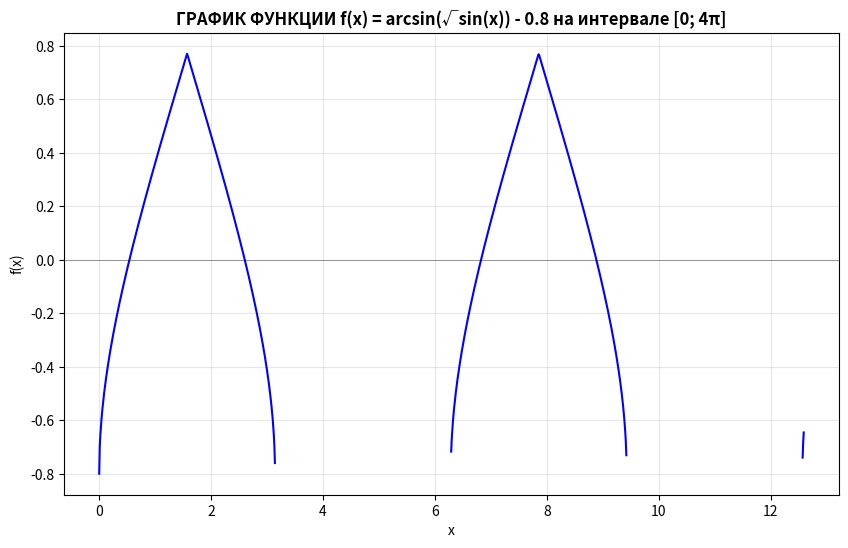
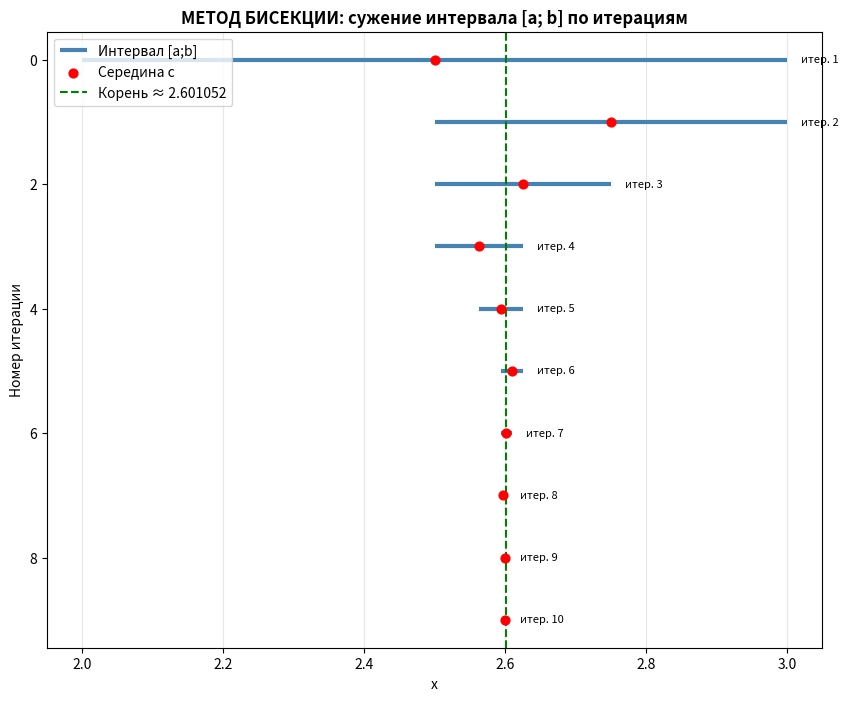
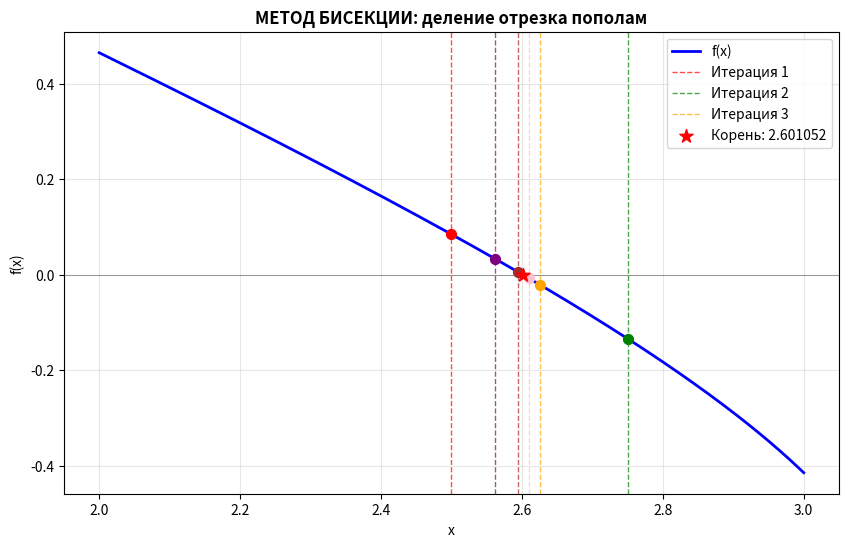
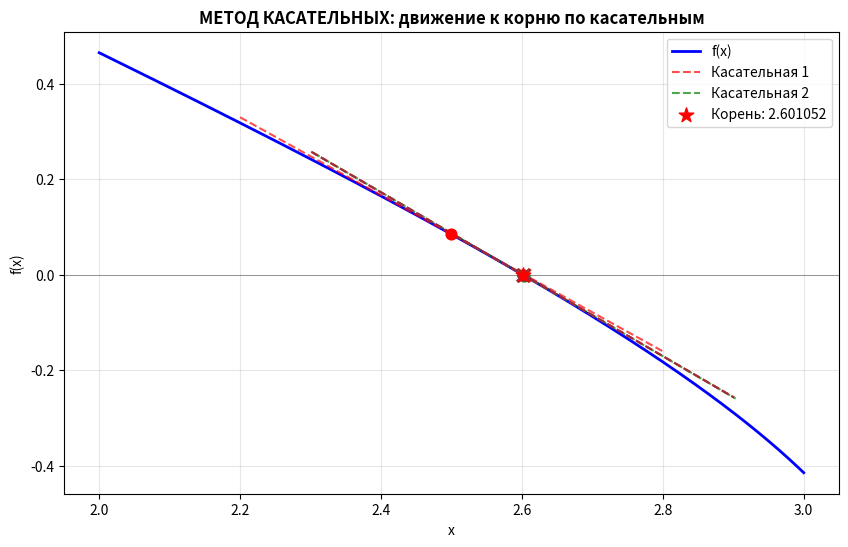
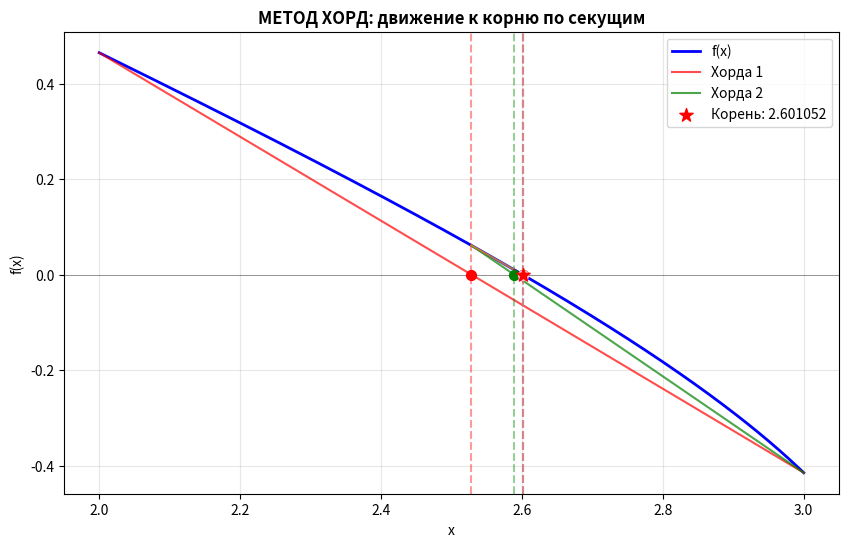

Write the Python code that produced these figures, in order.
import math
import matplotlib
matplotlib.use('Agg')
import matplotlib.pyplot as plt

def f(x):
    sin_x = math.sin(x)
    if sin_x < 0: return None
    sqrt_sin = math.sqrt(sin_x)
    if sqrt_sin > 1: return None
    return math.asin(sqrt_sin) - 0.8
def f_derivative(x):
    sin_x = math.sin(x)
    cos_x = math.cos(x)
    if sin_x <= 0: return None
    denom = 2 * math.sqrt(sin_x) * math.sqrt(1 - sin_x)
    if abs(denom) < 1e-15: return None
    return cos_x / denom
def bisection(a, b, eps=1e-14, max_iter=10 ** 6):
    fa, fb = f(a), f(b)
    history = []
    for i in range(max_iter):
        c = (a + b) / 2
        fc = f(c)
        history.append((a, b, c, fa, fb, fc))
        if abs(b - a) < eps: return c, i + 1, history
        if fa * fc < 0:
            b, fb = c, fc
        else:
            a, fa = c, fc
    return c, max_iter, history
def newton(x0, eps=1e-14, max_iter=10 ** 6):
    x = x0
    history = []
    for i in range(max_iter):
        fx = f(x)
        fpx = f_derivative(x)
        history.append((x, fx, fpx))
        if fpx is None or abs(fpx) < 1e-15: break
        x_new = x - fx / fpx
        if abs(x_new - x) < eps:
            history.append((x_new, f(x_new), None))
            return x_new, i + 1, history
        x = x_new
    return x, max_iter, history
def secant_method(x0, x1, eps=1e-14, max_iter=10 ** 6):
    x_prev, x_curr = x0, x1
    history = [(x_prev, x_curr)]
    for i in range(max_iter):
        f_prev = f(x_prev)
        f_curr = f(x_curr)
        if f_prev is None or f_curr is None: break
        denom = f_curr - f_prev
        if abs(denom) < 1e-15: break

        x_next = x_curr - f_curr * (x_curr - x_prev) / denom
        history.append((x_curr, x_next))

        if abs(x_next - x_curr) < eps:
            return x_next, i + 1, history
        x_prev, x_curr = x_curr, x_next
    return x_curr, max_iter, history

a, b, eps = 2, 3, 1e-14

print("=== МЕТОД БИСЕКЦИИ ===")
root_bis, iter_bis, hist_bis = bisection(a, b, eps)
print(f"Корень: {root_bis}")
print(f"Итераций: {iter_bis}\n")
print("=== МЕТОД КАСАТЕЛЬНЫХ ===")
root_new, iter_new, hist_new = newton(2.5, eps)
print(f"Корень: {root_new}")
print(f"Итераций: {iter_new}\n")
print("=== МЕТОД ХОРД ===")
root_sec, iter_sec, hist_sec = secant_method(a, b, eps)
print(f"Корень: {root_sec}")
print(f"Итераций: {iter_sec}\n")

x_vals = [2 + i * 0.005 for i in range(201)]
y_vals = [f(x) for x in x_vals]
x_large = [i * 0.01 for i in range(0, 1260)]
y_large = []
for x in x_large:
    val = f(x)
    y_large.append(val if val is not None else float('nan'))
plt.figure(figsize=(10, 6))
plt.plot(x_large, y_large, 'b-', linewidth=1.5)
plt.axhline(y=0, color='black', linestyle='-', linewidth=0.5, alpha=0.5)
plt.title('ГРАФИК ФУНКЦИИ f(x) = arcsin(√sin(x)) - 0.8 на интервале [0; 4π]', fontsize=12, fontweight='bold')
plt.xlabel('x')
plt.ylabel('f(x)')
plt.grid(True, alpha=0.3)
plt.savefig('graph_function_large.png', dpi=150, bbox_inches='tight')
plt.close()
plt.figure(figsize=(10, 8))
n_show = min(10, len(hist_bis))
for i in range(n_show):
    a_i, b_i, c_i = hist_bis[i][0], hist_bis[i][1], hist_bis[i][2]
    plt.hlines(i, a_i, b_i, color='steelblue', linewidth=3, label='Интервал [a;b]' if i == 0 else "")
    plt.scatter([c_i], [i], color='red', s=40, zorder=5, label='Середина c' if i == 0 else "")
    plt.text(b_i + 0.02, i, f'итер. {i + 1}', fontsize=8, va='center')
plt.axvline(x=root_bis, color='green', linestyle='--', linewidth=1.5, label=f'Корень ≈ {root_bis:.6f}')
plt.gca().invert_yaxis()
plt.title('МЕТОД БИСЕКЦИИ: сужение интервала [a; b] по итерациям', fontsize=12, fontweight='bold')
plt.xlabel('x')
plt.ylabel('Номер итерации')
plt.legend(loc='best')
plt.grid(True, alpha=0.3, axis='x')
plt.savefig('graph_bisection_horizontal.png', dpi=150, bbox_inches='tight')
plt.close()
plt.figure(figsize=(10, 6))
plt.plot(x_vals, y_vals, 'b-', linewidth=2, label='f(x)')
plt.axhline(y=0, color='black', linestyle='-', linewidth=0.5, alpha=0.5)
colors = ['red', 'green', 'orange', 'purple', 'brown', 'pink']
for i, (a_i, b_i, c_i, fa_i, fb_i, fc_i) in enumerate(hist_bis[:6]):
    y_c = f(c_i)
    plt.axvline(x=c_i, color=colors[i % len(colors)], linestyle='--',
                alpha=0.7, linewidth=1, label=f'Итерация {i + 1}' if i < 3 else "")
    plt.scatter([c_i], [y_c], color=colors[i % len(colors)], s=50, zorder=5)
plt.scatter([root_bis], [0], color='red', s=100, marker='*', zorder=10, label=f'Корень: {root_bis:.6f}')
plt.title('МЕТОД БИСЕКЦИИ: деление отрезка пополам', fontsize=12, fontweight='bold')
plt.xlabel('x')
plt.ylabel('f(x)')
plt.legend(loc='best')
plt.grid(True, alpha=0.3)
plt.savefig('graph_bisection_method.png', dpi=150, bbox_inches='tight')
plt.close()
plt.figure(figsize=(10, 6))
plt.plot(x_vals, y_vals, 'b-', linewidth=2, label='f(x)')
plt.axhline(y=0, color='black', linestyle='-', linewidth=0.5, alpha=0.5)
colors_newton = ['red', 'green', 'orange', 'purple', 'brown']
for i, (x_i, fx_i, fpx_i) in enumerate(hist_new[:5]):
    if fpx_i is None: continue
    x_tangent = [x_i - 0.3, x_i + 0.3]
    y_tangent = [fx_i + fpx_i * (x - x_i) for x in x_tangent]
    plt.plot(x_tangent, y_tangent, color=colors_newton[i % len(colors_newton)],
             linestyle='--', linewidth=1.5, alpha=0.7,
             label=f'Касательная {i + 1}' if i < 2 else "")
    plt.scatter([x_i], [fx_i], color=colors_newton[i % len(colors_newton)], s=60, zorder=5)
    x_next = x_i - fx_i / fpx_i
    plt.scatter([x_next], [0], color=colors_newton[i % len(colors_newton)],
                marker='x', s=80, linewidth=2, zorder=5)
plt.scatter([root_new], [0], color='red', s=120, marker='*', zorder=10, label=f'Корень: {root_new:.6f}')
plt.title('МЕТОД КАСАТЕЛЬНЫХ: движение к корню по касательным', fontsize=12, fontweight='bold')
plt.xlabel('x')
plt.ylabel('f(x)')
plt.legend(loc='best')
plt.grid(True, alpha=0.3)
plt.savefig('graph_newton_method.png', dpi=150, bbox_inches='tight')
plt.close()
plt.figure(figsize=(10, 6))
plt.plot(x_vals, y_vals, 'b-', linewidth=2, label='f(x)')
plt.axhline(y=0, color='black', linestyle='-', linewidth=0.5, alpha=0.5)
colors_sec = ['red', 'green', 'orange', 'purple', 'brown', 'pink']
for i, (x_prev, x_curr) in enumerate(hist_sec[:6]):
    y_prev = f(x_prev)
    y_curr = f(x_curr)
    if y_prev is None or y_curr is None: continue
    plt.plot([x_prev, x_curr], [y_prev, y_curr], color=colors_sec[i % len(colors_sec)],
             linestyle='-', linewidth=1.5, alpha=0.7,
             label=f'Хорда {i + 1}' if i < 2 else "")
    if abs(y_curr - y_prev) > 1e-15:
        x_intercept = x_curr - y_curr * (x_curr - x_prev) / (y_curr - y_prev)
        plt.axvline(x=x_intercept, color=colors_sec[i % len(colors_sec)], linestyle='--', alpha=0.4)
        plt.scatter([x_intercept], [0], color=colors_sec[i % len(colors_sec)], s=50, zorder=5)
plt.scatter([root_sec], [0], color='red', s=100, marker='*', zorder=10, label=f'Корень: {root_sec:.6f}')
plt.title('МЕТОД ХОРД: движение к корню по секущим', fontsize=12, fontweight='bold')
plt.xlabel('x')
plt.ylabel('f(x)')
plt.legend(loc='best')
plt.grid(True, alpha=0.3)
plt.savefig('graph_secant_method.png', dpi=150, bbox_inches='tight')
plt.close()

print("✅ Графики сохранены:")
print("   📄 graph_function_large.png       - общий вид функции")
print("   📄 graph_bisection_horizontal.png - сужение интервала (горизонтально)")
print("   📄 graph_bisection_method.png     - бисекция на графике функции")
print("    graph_newton_method.png        - метод касательных")
print("   📄 graph_secant_method.png        - метод хорд (секущих)")
